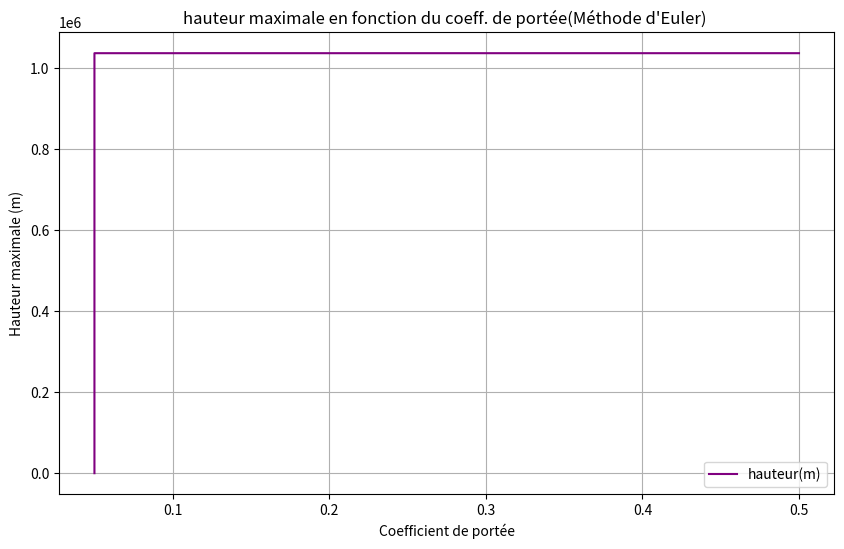

Generate this figure with matplotlib:
import matplotlib
import matplotlib.pyplot as plt
import matplotlib.animation as animation
import math


# Paramètres du mouvement:
t0 = 0  # Temps initial (s)
dt = 2  # Pas de temps (s)
y0 = 0
v0_y = 0  #   Vitesse initiale (m/s)
m01 = 530000 # masse initiale
mf1 = 190000 # masse finale
mf2 = 36000  # 2e etage tout seul fait 31000kg
mf3 = 33500 # 3e masse finale
mf4 = 4000 # dernière masse
dm1 = 2260 # débit de masse 1er étage
dm2 = 735 # débit de masse 2e étage
dm3 = 40
dm4 = 11
ve1 = 2710 # vitesse d'éjection du carburant (m/s)
ve2 = 4220
ve3 = 4560
ve4 = 4560
x0 = 0
v0_x = 0  # Vitesse initiale (m/s)
g0 = 9.81
p = 1 # masse volumique (kg/m³)
Cd = 0.1 # coefficient de traînée
Cl = 0.1 # coeff. portée
A = 10
Ox0 = 0
Oy0 = 1
rT = 6371000 # rayon de la terre (m)
G = 0.0000000000667 #Nm²/Kg² 
M = 5972000000000000000000000 # masse de la terre (kg)


# Initialisation des listes
temps = []
vitesse_y = []
position_y = []
vitesse_x = []
position_x = []
list_Cl = [x * 0.05 for x in range(1, 11)]
coeff_list = []
hauteur_max = []

# Conditions initiales
t = t0
m1 = m01
v_y = v0_y 
y = y0
y2 = y0
v_x = v0_x
x = x0
Ox = Ox0 
Oy = Oy0
g = g0
h_max = 0



# fonction étage en fonction de la masse finale, la masse, et le débit de masse
def etage(mf, m, dm, ve):

    global v_y , t , dt , Ly , ve_y , Dy , y , x ,  Cd , Cl , v_x , ve_x , g , A , al , p , Oy , Ox , d , g , G , M , Lx , Dx , rT , h_max 
    # Méthode d'Euler pour calculer la vitesse et la position
    while y >= 0 and m > mf:
        


        t = t + dt 
    

        y = v_y*dt + y
    
        # x = x + v_x*dt
    
        L = (Cl*p*(v_x*v_x*+v_y*v_y)*A)/2
        D = (Cd*p*(v_x*v_x + v_y*v_y)*A)/2 #traînée, pas projetée

        if not (v_x == 0 and v_y== 0):
            Oy = v_y/math.sqrt(v_x*v_x+v_y*v_y)
            Ox = v_x/math.sqrt(v_x*v_x+v_y*v_y)

        Lx = L*Oy
        Ly = L*Ox
        Dx = -D*Ox
        Dy = -D*Oy

        # ve_x = (-ve*Ox) +v_x
        ve_y = (-ve*Oy) + v_y
        v_y = ((-m*g*dt - dm*dt*ve_y + m*v_y) + Ly*dt + Dy*dt) / (m - dm*dt)

        d = rT + y # distance au centre (rayon terre + hauteur fusée)

        m = m - dm*dt # masse 
        g = (G*M)/(d*d) # nouveau g 
    
        
        temps.append(t)
        # vitesse_y.append(v_y)
        # position_y.append(y)

        coeff_list.append(Cl)
        position_y.append(y)
        vitesse_y.append(v_y)
        vitesse_x.append(v_x)
        position_x.append(x)
        
        if y > h_max:
            h_max = y
        
        hauteur_max.append(h_max)
        

for Cl in list_Cl:
    # si la masse > que la 1e masse finale, 1er étage
    if m1 >= mf1:
        etage(mf1 , m1 , dm1 , ve1)


    print("FIN ETAGE 1")

    # si la masse > que la 2e masse finale, 2e etage
    if m1 >= mf2:
        m1 = m1 - 23000 # moins le poids de l'étage largué 
        etage(mf2 , m1, dm2 , ve2)

    print('FIN ETAGE 2')
    # si la masse > que la 3e masse finale, 3e etage
    if m1 >= mf3:
        m1 = m1 - 14000
        etage(mf3, m1, dm3 , ve3) 

    print('FIN ETAGE 3')
    if m1 > mf4:
        # m1 = m1 - 4000
        etage(mf4, m1, dm4 , ve4)

    print('RETOMBÉE')
    while y >= 0:
        v_y = ((-mf2*g*dt + mf2*v_y) + Ly*dt + Dy*dt) / (mf2)
        y = v_y*dt + y
        t = t + dt 
        print(v_y)
        temps.append(t)
        position_y.append(y)
        vitesse_y.append(v_y)
        
    print(Cl)
    print(h_max)
    t = t0
    m1 = m01
    v_y = v0_y 
    y = y0
    y2 = y0
    v_x = v0_x
    x = x0
    Ox = Ox0 
    Oy = Oy0
    mf = 0
    g = g0

        







# graph y(t)

# Tracé des courbes
plt.figure(figsize=(10, 6))
# Courbe de la vitesse (axe y)
plt.subplot(1, 1, 1)
plt.plot(coeff_list, hauteur_max, label="hauteur(m)", color="purple")
plt.title("hauteur maximale en fonction du coeff. de portée(Méthode d'Euler) ")
plt.xlabel("Coefficient de portée")
plt.ylabel("Hauteur maximale (m)")
plt.grid(True)
plt.legend()

plt.show()
